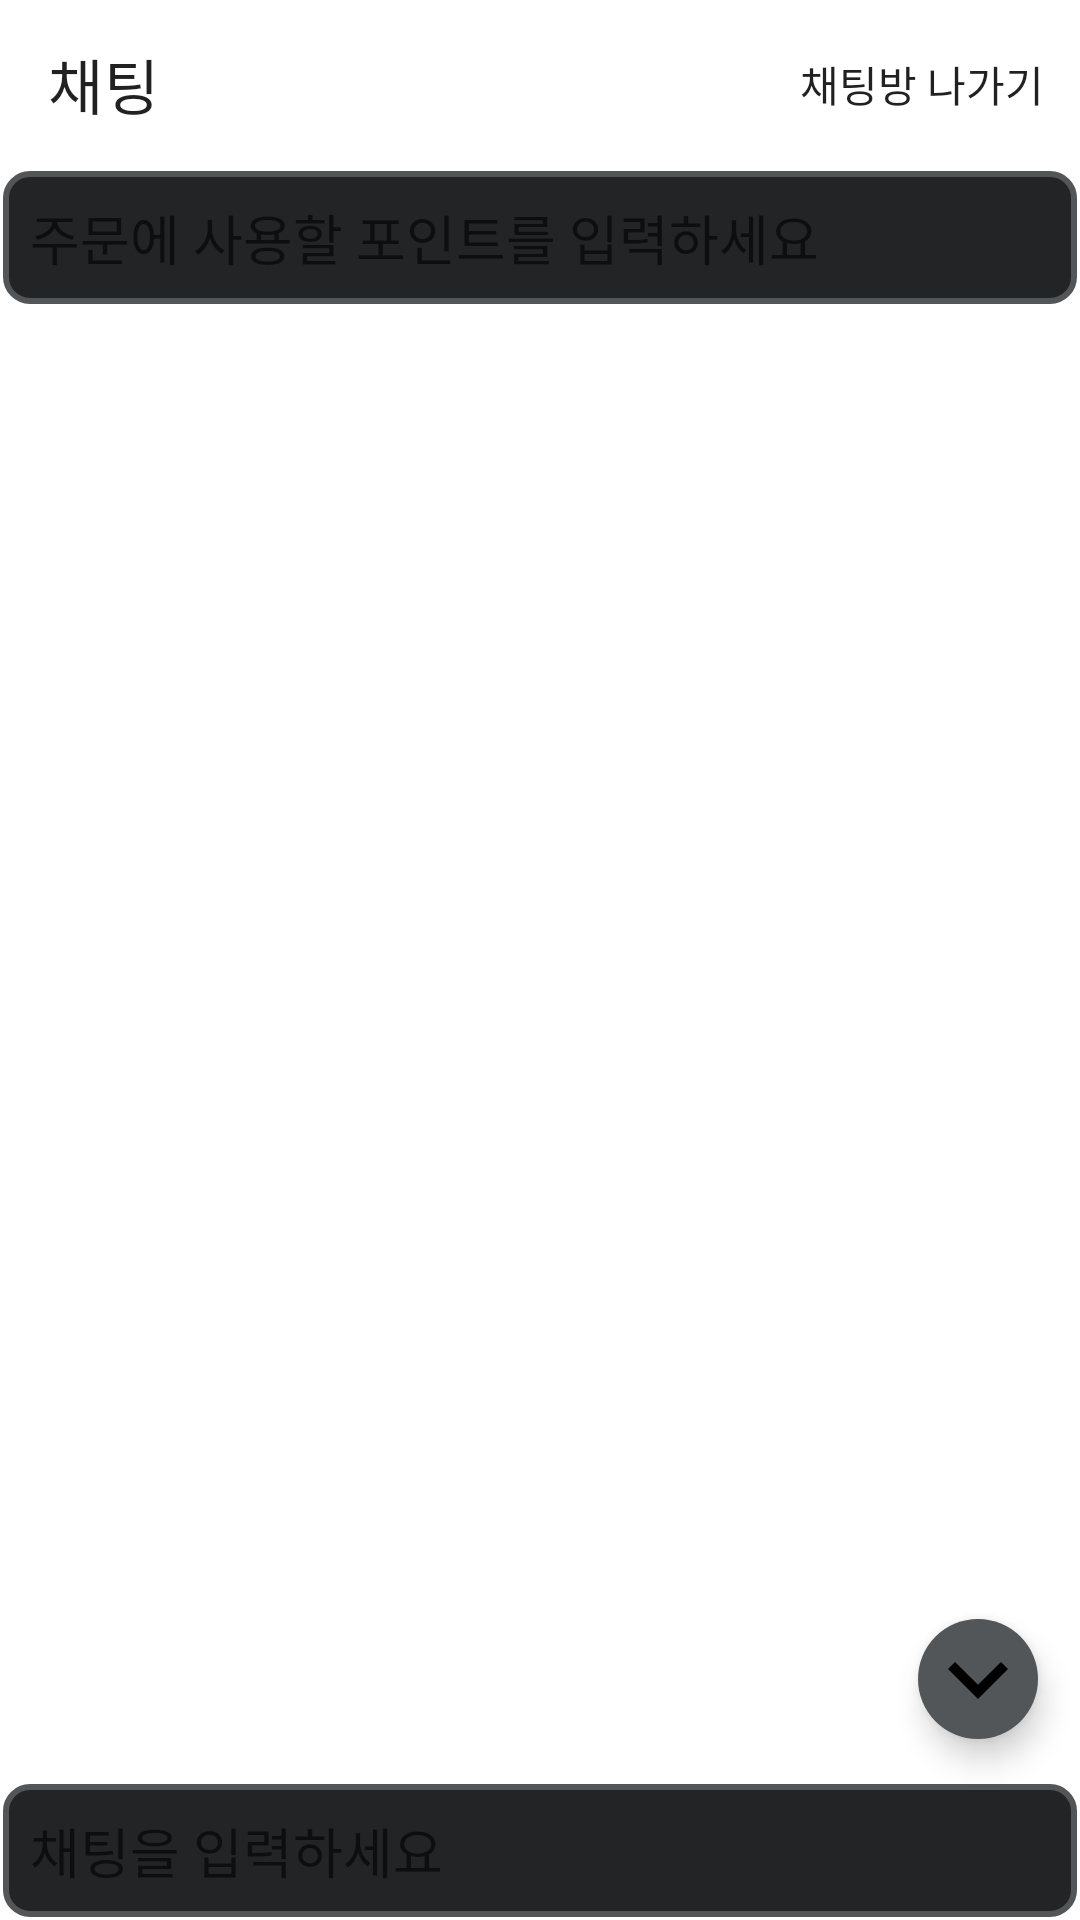

The Android layout XML behind this screen, and the referenced resources:
<!-- AndroidManifest.xml: application theme Theme.Shdelivery -->
<!-- res/layout/fragment_chat_list.xml -->
<?xml version="1.0" encoding="utf-8"?>
<LinearLayout
    xmlns:android="http://schemas.android.com/apk/res/android"
    xmlns:app="http://schemas.android.com/apk/res-auto"
    android:layout_width="match_parent"
    android:layout_height="match_parent"
    android:orientation="vertical"
    >

    <androidx.appcompat.widget.Toolbar
        android:id="@+id/toolbar"
        android:layout_width="match_parent"
        android:layout_height="56dp"
        app:menu="@menu/chatlist_nav_menu"
        app:title="채팅" />



    <LinearLayout
        android:visibility="gone"
        android:id="@+id/nochat"
        android:orientation="vertical"
        android:layout_width="match_parent"
        android:layout_height="match_parent">

        <TextView
            android:layout_marginTop="30dp"
            android:layout_width="match_parent"
            android:layout_height="wrap_content"
            android:gravity="center"
            android:textSize="36dp"
            android:textStyle="bold"
            android:text="채팅방이 없습니다."
           />

        <ImageView
            android:layout_width="match_parent"
            android:layout_weight="1"
            android:layout_height="0dp"
            android:adjustViewBounds="false"
            android:src="@drawable/vector_nochat"/>

    </LinearLayout>


    <androidx.constraintlayout.widget.ConstraintLayout
        android:layout_width="match_parent"
        android:layout_height="match_parent">


        <LinearLayout
            android:id="@+id/test"
            android:orientation="vertical"
            app:layout_constraintEnd_toEndOf="parent"
            app:layout_constraintStart_toStartOf="parent"
            app:layout_constraintTop_toTopOf="parent"
            app:layout_constraintBottom_toTopOf="@id/scrollView"
            android:layout_width="match_parent"
            android:layout_height="wrap_content">

            <LinearLayout
                android:orientation="vertical"
                android:layout_width="match_parent"
                android:layout_height="match_parent">

                <LinearLayout
                    android:orientation="horizontal"
                    android:layout_width="match_parent"
                    android:layout_height="wrap_content">
                    <EditText
                        android:padding="10dp"
                        android:hint="주문에 사용할 포인트를 입력하세요"
                        android:id="@+id/inputPoint"
                        android:layout_width="0dp"
                        android:layout_height="wrap_content"
                        android:layout_weight="1"
                        android:background="@drawable/custom_button_cancle"
                        android:inputType="number"/>
                    <Button
                        android:id="@+id/orderAccept"
                        android:visibility="gone"
                        android:background="@drawable/custom_button_done"
                        android:layout_width="80dp"
                        android:layout_height="match_parent"
                        android:text="주문 수락"/>


                </LinearLayout>

                <Button
                    android:id="@+id/deliveryStart"
                    android:text="배달 Start"
                    android:textSize="20dp"
                    android:textStyle="bold"
                    android:visibility="gone"
                    android:background="@drawable/custom_button_done"
                    android:layout_width="match_parent"
                    android:layout_height="wrap_content"/>

                <Button
                    android:id="@+id/deliveryComplite"
                    android:text="배달 완료"
                    android:textSize="20dp"
                    android:textStyle="bold"
                    android:visibility="gone"
                    android:background="@drawable/custom_button_done"
                    android:layout_width="match_parent"
                    android:layout_height="wrap_content"/>

            </LinearLayout>

        </LinearLayout>

        <ScrollView
            android:id="@+id/scrollView"
            android:layout_width="match_parent"
            android:layout_height="0dp"
            app:layout_constraintBottom_toTopOf="@id/layoutInput"
            app:layout_constraintEnd_toEndOf="parent"
            app:layout_constraintStart_toStartOf="parent"
            app:layout_constraintTop_toBottomOf="@id/test">


            <LinearLayout
                android:id="@+id/chatLayout"
                android:layout_width="match_parent"
                android:layout_height="wrap_content"
                android:orientation="vertical"
                android:padding="8dp">





            </LinearLayout>

        </ScrollView>

        <com.google.android.material.floatingactionbutton.FloatingActionButton
            app:borderWidth="0dp"
            android:layout_marginRight="10dp"
            android:layout_marginBottom="10dp"
            android:id="@+id/scrollDonwButton"
            android:layout_width="wrap_content"
            android:layout_height="wrap_content"
            android:backgroundTint="@color/backgroundClick"
            android:clickable="true"
            app:fabSize="mini"
            app:layout_constraintBottom_toBottomOf="@+id/scrollView"
            app:layout_constraintEnd_toEndOf="parent"
            app:maxImageSize="40dp"
            app:srcCompat="@drawable/vector_down" />

        <LinearLayout
            android:id="@+id/layoutInput"
            android:layout_width="match_parent"
            android:layout_height="wrap_content"
            app:layout_constraintTop_toBottomOf="@id/scrollView"
            app:layout_constraintBottom_toBottomOf="parent"
            app:layout_constraintEnd_toEndOf="parent"
            app:layout_constraintStart_toStartOf="parent">

            <EditText
                android:hint="채팅을 입력하세요"
                android:id="@+id/input"
                android:layout_width="0dp"
                android:layout_height="wrap_content"
                android:layout_weight="1"
                android:background="@drawable/custom_button_cancle"
                android:inputType="text"
                android:padding="10dp" />

            <Button
                android:id="@+id/send"
                android:layout_width="80dp"
                android:layout_height="match_parent"
                android:background="@drawable/custom_button_done"
                android:visibility="gone"
                android:text="보내기" />

        </LinearLayout>


    </androidx.constraintlayout.widget.ConstraintLayout>

</LinearLayout>
<!-- resources referenced by this layout -->
<resources>
  <color name="backgroundClick">#525659</color>
  <!-- drawable custom_button_cancle (drawable) -->
  <?xml version="1.0" encoding="utf-8"?>
  <ripple xmlns:android="http://schemas.android.com/apk/res/android"
      android:color="@color/backgroundClick">
      <item
          android:bottom="1dp"
          android:left="1dp"
          android:right="1dp"
          android:top="1dp">
          <shape android:shape="rectangle" >
              <stroke
                  android:width="2dp"
                  android:color="@color/backgroundClick" />
              <corners android:radius="8dp"/>
              <solid android:color="@color/backgroundColor" />
          </shape>
      </item>
  </ripple>
  <!-- drawable custom_button_done (drawable) -->
  <?xml version="1.0" encoding="utf-8"?>
  <ripple xmlns:android="http://schemas.android.com/apk/res/android"
      android:color="@color/orangeClick">
      <item android:id="@android:id/background">
          <shape xmlns:android="http://schemas.android.com/apk/res/android">
              <corners android:radius="8dp"></corners>
              <solid android:color="@color/orange"/>
          </shape>
      </item>
  </ripple>
  <!-- drawable vector_down (drawable) -->
  <vector android:height="111dp" android:tint="@color/white"
      android:viewportHeight="24" android:viewportWidth="24"
      android:width="111dp" xmlns:android="http://schemas.android.com/apk/res/android">
      <path android:fillColor="@android:color/white" android:pathData="M7.41,8.59L12,13.17l4.59,-4.58L18,10l-6,6 -6,-6 1.41,-1.41z"/>
  </vector>
  <style name="Theme.Shdelivery" parent="Theme.MaterialComponents.DayNight.DarkActionBar">
          
          <item name="colorPrimary">@color/purple_500</item>
          <item name="colorPrimaryVariant">@color/purple_700</item>
          <item name="colorOnPrimary">@color/white</item>
          
          <item name="colorSecondary">@color/teal_200</item>
          <item name="colorSecondaryVariant">@color/teal_700</item>
          <item name="colorOnSecondary">@color/black</item>
          
          <item name="android:statusBarColor">?attr/colorPrimaryVariant</item>
          
      </style>
  <color name="backgroundColor">#222425</color>
  <color name="orangeClick">#FF9760</color>
  <color name="orange">#EA5200</color>
  <color name="white">#FFFFFFFF</color>
  <color name="purple_500">#FF6200EE</color>
  <color name="purple_700">#FF3700B3</color>
  <color name="teal_200">#FF03DAC5</color>
  <color name="teal_700">#FF018786</color>
  <color name="black">#FF000000</color>
</resources>
